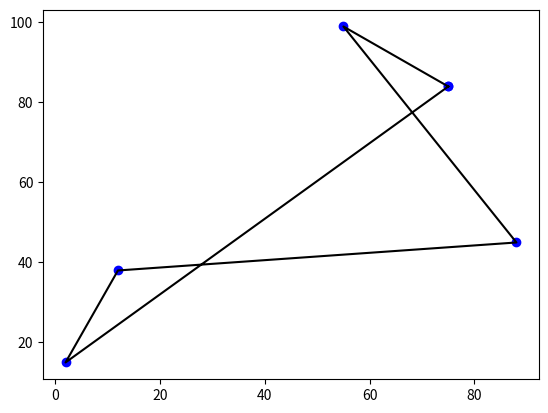

Generate this figure with matplotlib:
import random
import matplotlib.pyplot as plt

x_coor = []
y_coor = []
result = []

# Generate coordinates
for i in range(5):
    x = random.randint(0, 100)
    y = random.randint(0, 100)
    x_coor.append(x)
    y_coor.append(y)

min_x_coor = []
min_y_coor = []

def near(x_coor, y_coor):
    '''
    Define first point as a starting point
    then calculate all distances between starting point and others
    '''

    all_dis = []

    # Stop when It remains one coordinate
    if len(x_coor) == 1:
        return

    # Calculate distance
    for i in range(1, len(x_coor)):
        delta_x = x_coor[0] - x_coor[i]
        delta_y = y_coor[0] - y_coor[i]
        distance = (delta_x ** 2 + delta_y ** 2) ** 0.5
        all_dis.append(distance)

    # Grab a minimum distance
    result.append(min(all_dis))
    # Search for coordinate
    min_index = all_dis.index(min(all_dis))
    min_x_coor.append(x_coor.pop(0))
    min_y_coor.append(y_coor.pop(0))

    # Swap coordinates
    x_coor[min_index], x_coor[0] = x_coor[0], x_coor[min_index]
    y_coor[min_index], y_coor[0] = y_coor[0], y_coor[min_index]

    near(x_coor, y_coor)

near(x_coor, y_coor)

# Add last point
min_x_coor.append(x_coor[0])
min_y_coor.append(y_coor[0])

# Add distance between starting point and last point
result.append(((min_x_coor[0] - min_x_coor[-1]) ** 2 + (min_y_coor[0] - min_y_coor[-1]) ** 2) ** 0.5)

min_x_coor.append(min_x_coor[0])
min_y_coor.append(min_y_coor[0])

print(sum(result))

plt.plot(min_x_coor, min_y_coor, 'bo', min_x_coor, min_y_coor, 'k')
plt.show()